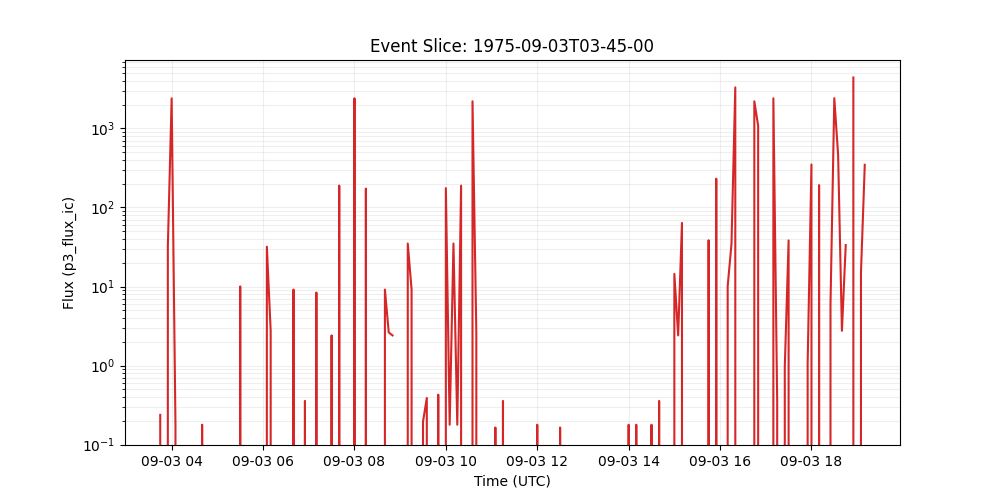

The table this chart was drawn from, first rows:
time_tag, p3_flux_ic
1975-09-03 03:45:00, 0.2382
1975-09-03 03:50:00, 0.0
1975-09-03 03:55:00, 31.91
1975-09-03 04:00:00, 2403
1975-09-03 04:05:00, 0.1786
1975-09-03 04:10:00, 0.0
1975-09-03 04:15:00, 0.0
1975-09-03 04:20:00, 0.0
1975-09-03 04:25:00, 0.0
1975-09-03 04:30:00, 0.0
1975-09-03 04:35:00, 0.0
1975-09-03 04:40:00, 0.1786
1975-09-03 04:45:00, 0.0
1975-09-03 04:50:00, 0.0
1975-09-03 04:55:00, 0.0
1975-09-03 05:00:00, 0.0
1975-09-03 05:05:00, 0.0
1975-09-03 05:10:00, 0.0
1975-09-03 05:15:00, 0.0
1975-09-03 05:20:00, 0.0
1975-09-03 05:25:00, 0.0
1975-09-03 05:30:00, 10.03
1975-09-03 05:35:00, 0.0
1975-09-03 05:40:00, 0.0
1975-09-03 05:45:00, 0.0
1975-09-03 05:50:00, 0.0
1975-09-03 05:55:00, 0.0
1975-09-03 06:00:00, 0.0
1975-09-03 06:05:00, 31.91
1975-09-03 06:10:00, 2.767
1975-09-03 06:15:00, 0.0
1975-09-03 06:20:00, 0.0
1975-09-03 06:25:00, 0.0
1975-09-03 06:30:00, 0.0
1975-09-03 06:35:00, 0.0
1975-09-03 06:40:00, 9.156
1975-09-03 06:45:00, 0.0
1975-09-03 06:50:00, 0.0
1975-09-03 06:55:00, 0.3572
1975-09-03 07:00:00, 0.0
1975-09-03 07:05:00, 0.0
1975-09-03 07:10:00, 8.393
1975-09-03 07:15:00, 0.0
1975-09-03 07:20:00, 0.0
1975-09-03 07:25:00, 0.0
1975-09-03 07:30:00, 2.409
1975-09-03 07:35:00, 0.0
1975-09-03 07:40:00, 189.1
1975-09-03 07:45:00, 0.0
1975-09-03 07:50:00, 0.0
1975-09-03 07:55:00, 0.0
1975-09-03 08:00:00, 2403
1975-09-03 08:05:00, 0.0
1975-09-03 08:10:00, 0.0
1975-09-03 08:15:00, 173.3
1975-09-03 08:20:00, 0.0
1975-09-03 08:25:00, 0.0
1975-09-03 08:30:00, 0.0
1975-09-03 08:35:00, 0.0
1975-09-03 08:40:00, 9.156
... 127 more rows
